Run: headless pygame with SDL's dummy video driver; simulated clock (each Clock.tick advances the game by its frame time, no real sleeping); random seed 0; keys injected as events and as key.get_pressed() state; mouse plan: one left click at the window centre at the start of phase 2, then a move to the lower-right quarter at the start of phase 3.
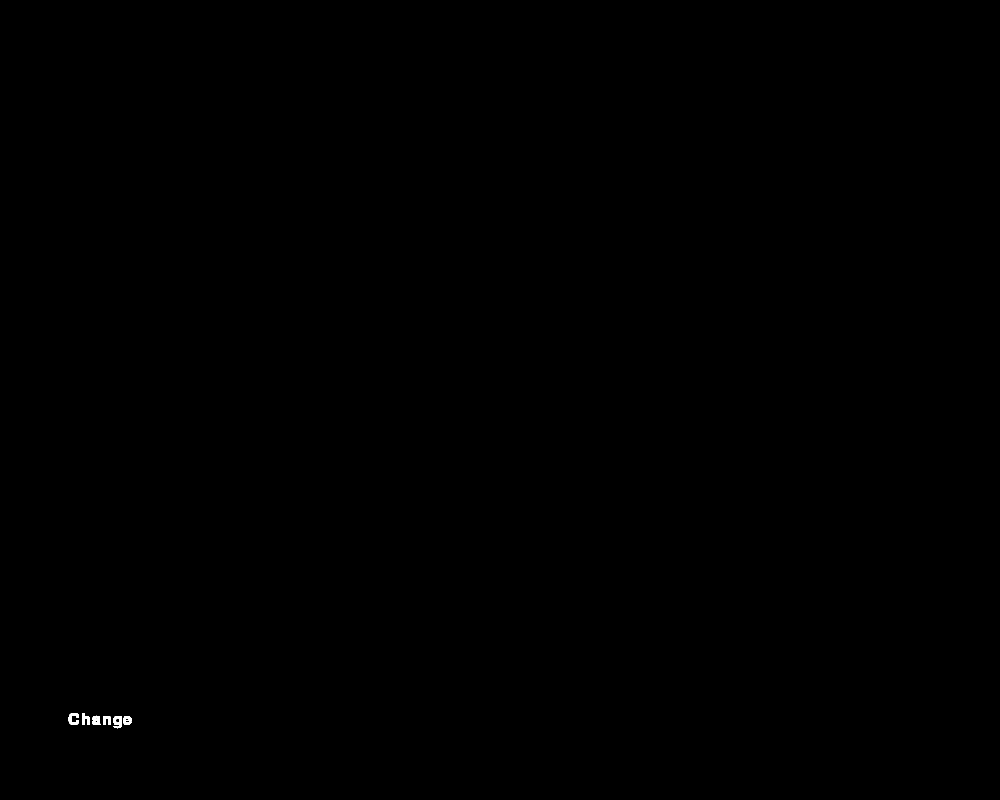
Frame 1 of 4 · flips 1–60 · no input
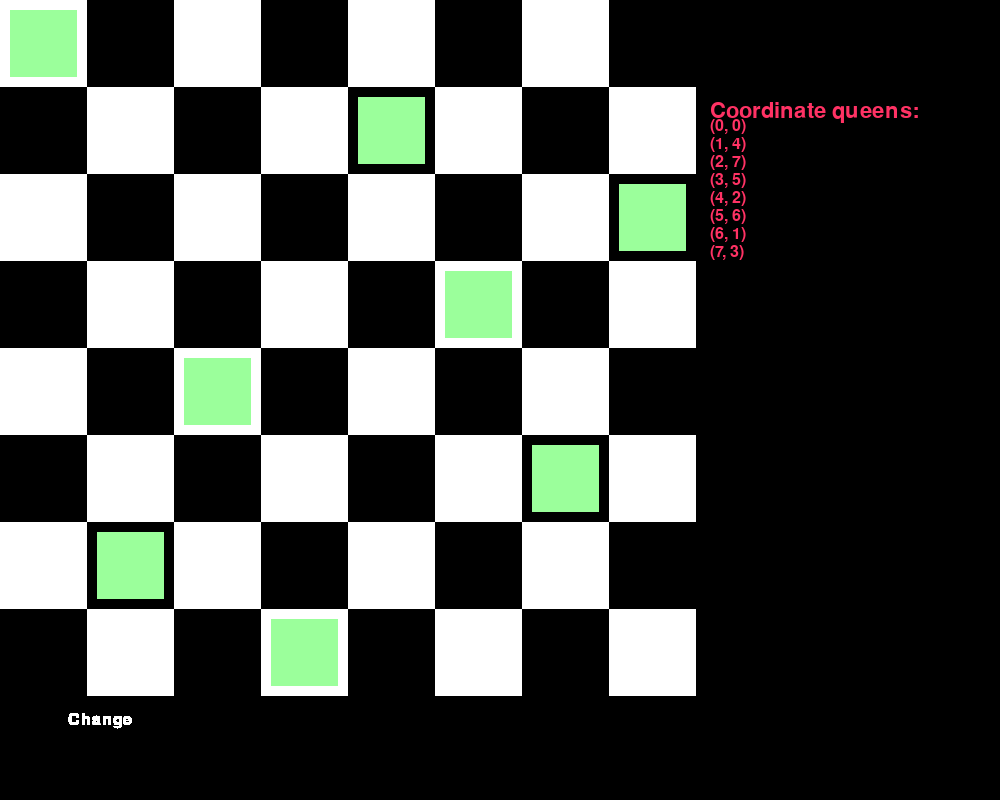
Frame 2 of 4 · flips 61–180 · clicked the window centre · tapped SPACE, RETURN · held RIGHT (→), D
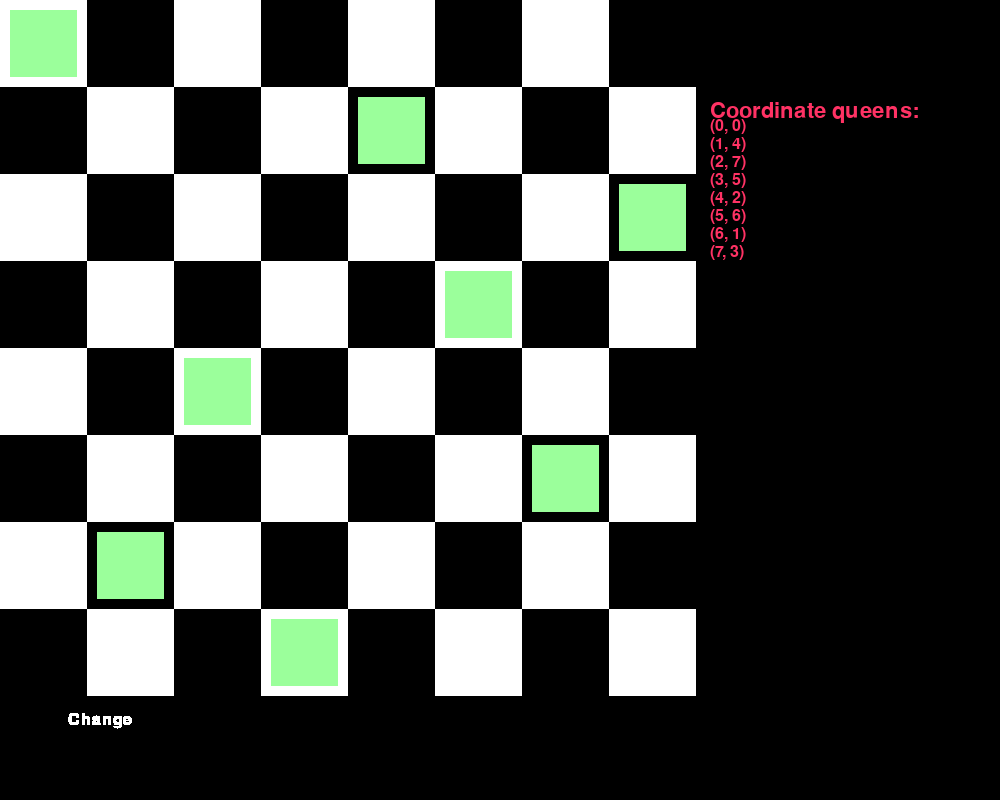
Frame 3 of 4 · flips 181–300 · moved the mouse to the lower-right quarter · held DOWN (↓), S
Frame 4 of 4 · flips 301–420 · held LEFT (←), A, UP (↑), W · screen unchanged from frame 3, image omitted

The pygame program that drew these frames:

import pygame
from queue import LifoQueue
pygame.init()
screenWidth = 700
screenHeight = 700
windown = pygame.display.set_mode((screenWidth+300, screenHeight+100))
pygame.display.set_caption("Eight Queens!!!")
white = (255, 255, 255)
black = (0, 0, 0)
squareBoard = screenWidth // 8
i = 0
def chessboard():
    for row in range(8):
        for col in range(8):
            if (row + col) % 2 == 0:
                color = white
            else:
                color = black
            pygame.draw.rect(windown, color, (col * squareBoard, row * squareBoard, squareBoard, squareBoard))
def an_toan(state, col,row):
    for r, c in enumerate(state):
        if c == col or abs(c - col) == abs(r - row):
            return False
    return True

# function depth-limited-search(problem, limit):
#   return recursive_dls(problem.init(), limit)
# recursive_dls(node, problem, limit):
#   cutoff_occurred = false
#   if problem.goal_test(node.state):
#     return node
#   else if depth[node] == limit:
#     return cutoff
#   else:
#     for each successor in expand(node, problem) do
#       result = recursive_dls(successor, problem, limit):
#       if result == cutoff:
#         cutoff_occurred = true
#       else if result != failure:
#         return result
#     if cutoff_occurred:
#       return cutoff
#     else:
#       return failure
def recursive_DLS(state, depth):
    if len(state) == 8:
        return [state]
    elif depth == 0:
        return None
    else:
        solutions = []
        for col in range(8):
            if an_toan(state, col, len(state)):
                result = recursive_DLS(state + [col], depth - 1)
                if result is not None:
                    solutions += result
        return solutions if solutions else None
def dls():
    limit = 8
    return recursive_DLS([], limit)
solutions = dls()
sumsolutions = len(solutions)
def coordinate(position):
    '''In tọa độ trên màn hình'''
    pygame.draw.rect(windown, black, (screenWidth + 10, 100, 300, screenHeight))
    spacing = pygame.font.SysFont('Times New Roman', 24).get_linesize()
    header = pygame.font.SysFont('Times New Roman', 32).render("Coordinate queens:", True, (255,50,100))
    windown.blit(header, (screenWidth+10, 100))
    for i, j in enumerate(position):
        text_surface = pygame.font.SysFont('Times New Roman', 24).render(f"({i}, {j})", True, (255,50,100))
        windown.blit(text_surface, (screenWidth+10,100 + (i + 1) * spacing))

def queen(i):
    '''In các ô vuông đại diện cho quân hậu'''
    positions = list(dls())
    position = positions[i]
    for (i,j) in enumerate(position):
        pygame.draw.rect(windown, (155,255,155,0.5), (j * squareBoard+10, i * squareBoard+10, squareBoard-20, squareBoard-20))
    coordinate(position)
isRunning = True
while isRunning:
    for event in pygame.event.get():
        if event.type == pygame.QUIT:
            isRunning = False
        if event.type == pygame.MOUSEBUTTONDOWN:
            txtbtn = pygame.font.SysFont('Times New Roman', 24).render("Change",True,white)
            recbtn = txtbtn.get_rect(center = (100,screenHeight+20))
            if recbtn.collidepoint(event.pos):
                i += 1
                if i > sumsolutions:
                    i  =0
            chessboard()
            queen(i)
    txtbtn = pygame.font.SysFont('Times New Roman', 24).render("Change",True,white)
    recbtn = txtbtn.get_rect(center = (100,screenHeight+20))
    windown.blit(txtbtn,recbtn)
    pygame.display.flip()
pygame.quit()
